Labelled photos from "train_split", an image-classification folder in ratanjyoti/bharatanatyam-mudra. The possible labels are: Alapadmam, Anjali, Aralam, Ardhachandran, Ardhapathaka, Berunda, Bramaram, Chakra, Chandrakala, Chaturam, Garuda, Hamsapaksha, Hamsasyam, Kangulam, Kapith, Kapotham, Karkatta, Kartariswastika, Katakamukha 1, Katakamukha 2, Katakamukha 3, Katakavardhana, Katrimukha, Khatva, Kilaka, Kurma, Matsya, Mayura, Mrigasirsha, Mukulam, Mushti, Nagabandha, Padmakosha, Pasha, Pathaka, Pushpaputa, Sakata, Samputa, Sarpasirsha, Shanka, Shivalinga, Shukatundam, Sikharam, Simhamukham, Suchi, Swastikam, Tamarachudam, Tripathaka, Trishulam, Varaha.

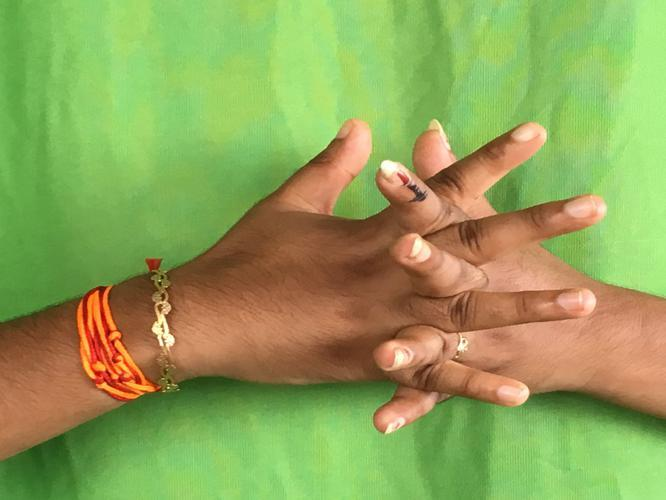
Label: Karkatta

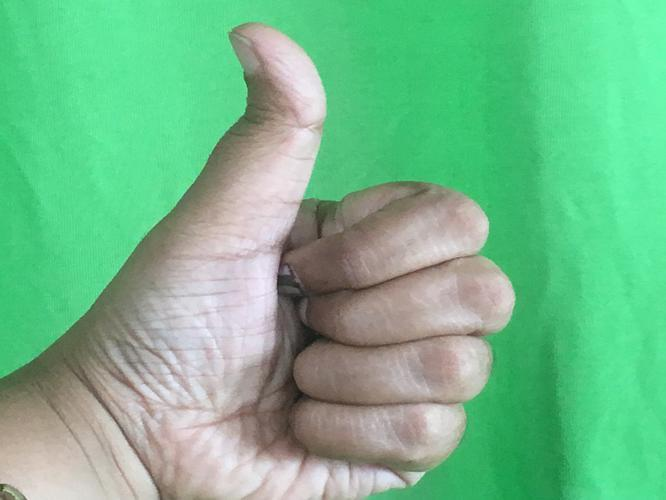
Label: Sikharam

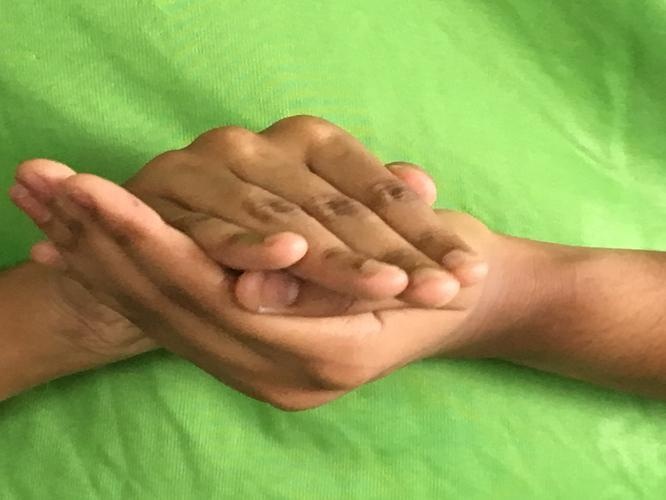
Label: Samputa

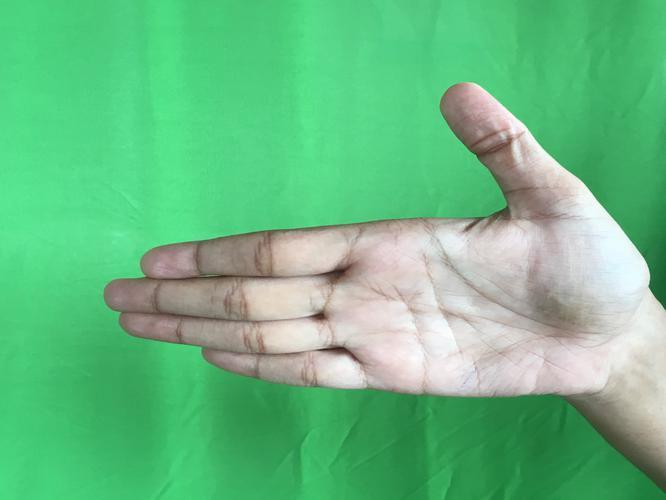
Label: Ardhachandran

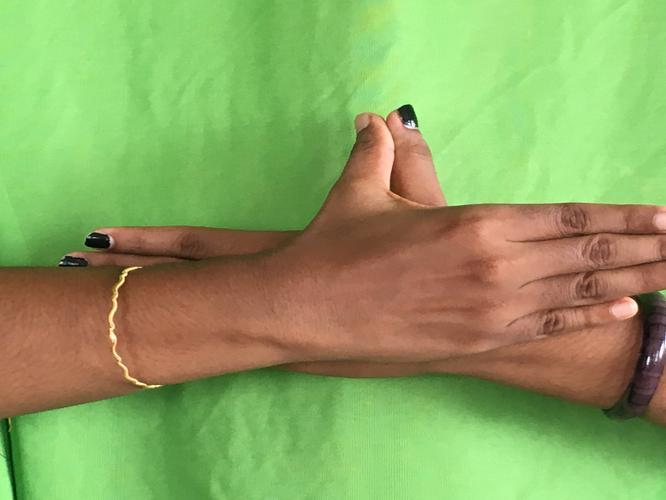
Label: Garuda

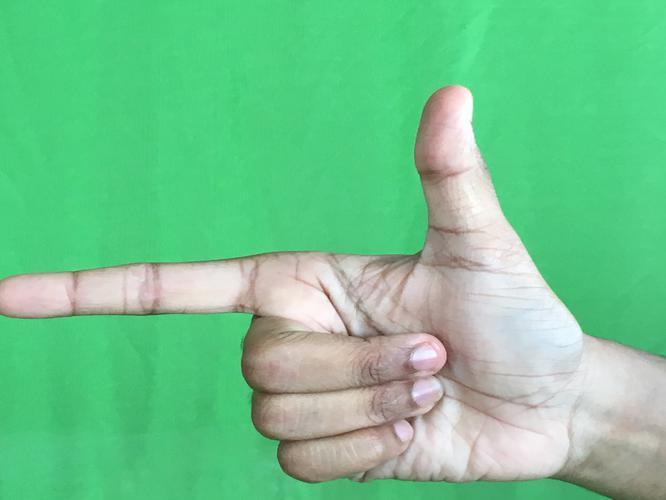
Label: Chandrakala
